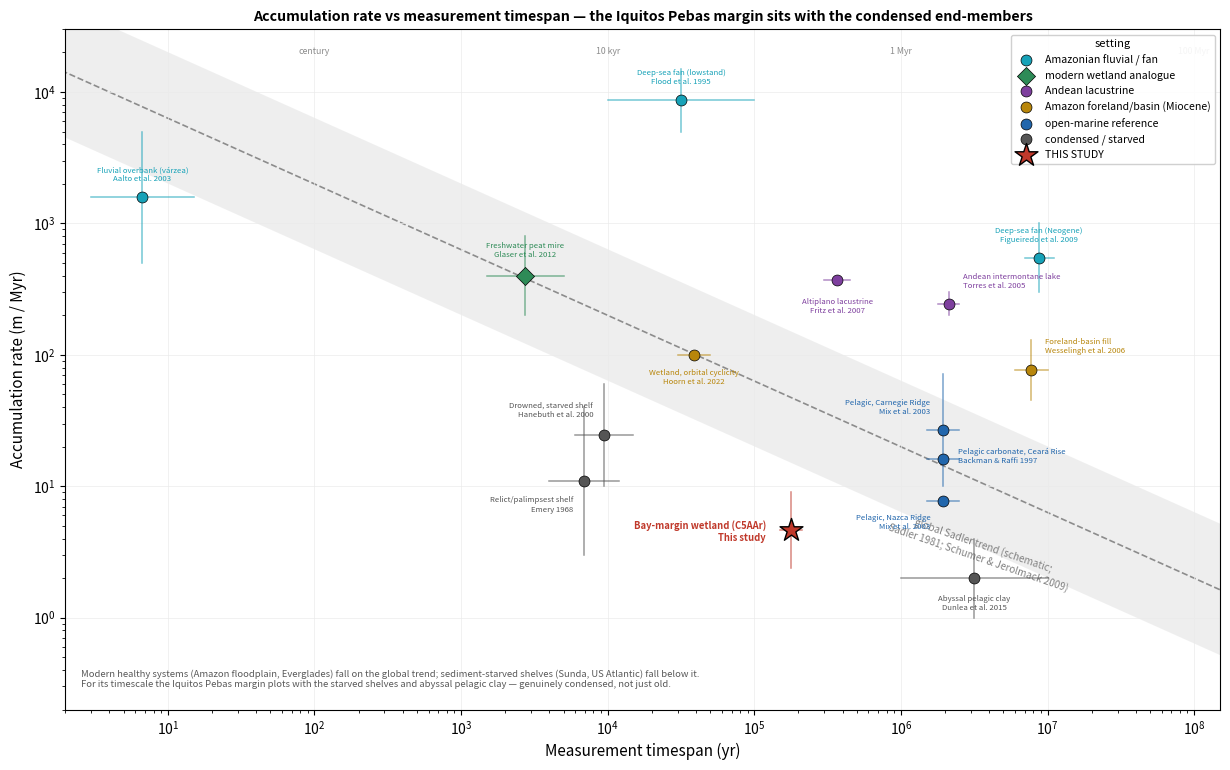

Python code for this plot: (Note: this script raises an exception after producing the figure.)
import os
#!/usr/bin/env python3
"""Sadler plot: accumulation rate vs measurement timespan (log-log).
Amazonian/Andean records + condensed-setting references, placing the Iquitos Pebas
magnetostratigraphic rate in context. Each point is labelled with its depositional
SETTING (line 1) and the source study 'Author et al. date' (line 2).

Sadler effect (Sadler 1981; Schumer & Jerolmack 2009): apparent rate falls as the
averaging timespan grows, because longer records contain more hiatuses.

Importable: draw_sadler(ax) renders the whole plot onto a supplied Axes so the
same code backs both the standalone figure and panel (c) of the combined Fig 4."""
import numpy as np, matplotlib; matplotlib.use("Agg")
import matplotlib.pyplot as plt
OUT=os.environ.get("PEBAS_OUT","/mnt/user-data/outputs")

C_FLU="#17a2b8"; C_AND="#7e3f9e"; C_BAS="#b8860b"; C_MAR="#2166ac"; C_CON="#555555"; C_THIS="#c0392b"; C_WET="#2e8b57"
MARK={"modern wetland analogue":"D"}   # diamond for wetland analogues

# label = "<setting>\n<Author et al. date>" ; rate_lo, rate_hi (m/Myr); tspan_lo, tspan_hi (yr); colour; group; dy
D=[
 # ---- modern analogues that fall ON the trend (validate the framework) ----
 ("Fluvial overbank (várzea)\nAalto et al. 2003",500,5000,3,15,C_FLU,"Amazonian fluvial / fan",+1),
 ("Freshwater peat mire\nGlaser et al. 2012",200,800,1.5e3,5e3,C_WET,"modern wetland analogue",+1),
 # ---- Amazon deep-sea fan (same system, two timescales) ----
 ("Deep-sea fan (lowstand)\nFlood et al. 1995",5000,15000,1e4,1e5,C_FLU,"Amazonian fluvial / fan",+1),
 ("Deep-sea fan (Neogene)\nFigueiredo et al. 2009",300,1000,7e6,1.1e7,C_FLU,"Amazonian fluvial / fan",+1),
 # ---- Andean lacustrine (long, well-dated drill cores) ----
 ("Altiplano lacustrine\nFritz et al. 2007",370,370,3e5,4.5e5,C_AND,"Andean lacustrine",-1),
 ("Andean intermontane lake\nTorres et al. 2005",200,300,1.8e6,2.5e6,C_AND,"Andean lacustrine",+1),
 # ---- Amazon foreland / basin (Miocene Pebas) ----
 ("Wetland, orbital cyclicity\nHoorn et al. 2022",100,100,3e4,5e4,C_BAS,"Amazon foreland/basin (Miocene)",-1),
 ("Foreland-basin fill\nWesselingh et al. 2006",45,130,6e6,1e7,C_BAS,"Amazon foreland/basin (Miocene)",+1),
 # ---- open-marine references (GPTS/astro-tuned) ----
 ("Pelagic, Nazca Ridge\nMix et al. 2003",7.7,7.7,1.5e6,2.5e6,C_MAR,"open-marine reference",-1),
 ("Pelagic carbonate, Ceará Rise\nBackman & Raffi 1997",16,16,1.5e6,2.5e6,C_MAR,"open-marine reference",+1),
 ("Pelagic, Carnegie Ridge\nMix et al. 2003",10,72,1.5e6,2.5e6,C_MAR,"open-marine reference",+1),
 # ---- modern sediment-starved shelves (living condensed analogues) ----
 ("Drowned, starved shelf\nHanebuth et al. 2000",10,60,6e3,1.5e4,C_CON,"condensed / starved",+1),
 ("Relict/palimpsest shelf\nEmery 1968",3,40,4e3,1.2e4,C_CON,"condensed / starved",-1),
 # ---- ancient condensed anchor ----
 ("Abyssal pelagic clay\nDunlea et al. 2015",1,4,1e6,1e7,C_CON,"condensed / starved",-1),
 # ---- this study ----
 ("Bay-margin wetland (C5AAr)\nThis study",2.4,9,1.5e5,2.1e5,C_THIS,"THIS STUDY",0),
]

# per-label offset overrides (dx,dy pts, ha, va) keyed by the exact label string
OVR={
 "Altiplano lacustrine\nFritz et al. 2007":(0,-13,"center","top"),
 "Andean intermontane lake\nTorres et al. 2005":(10,10,"left","bottom"),
 "Pelagic, Nazca Ridge\nMix et al. 2003":(-9,-9,"right","top"),
 "Pelagic carbonate, Ceará Rise\nBackman & Raffi 1997":(11,2,"left","center"),
 "Pelagic, Carnegie Ridge\nMix et al. 2003":(-9,10,"right","bottom"),
 "Abyssal pelagic clay\nDunlea et al. 2015":(0,-12,"center","top"),
 "Foreland-basin fill\nWesselingh et al. 2006":(10,11,"left","bottom"),
 "Freshwater peat mire\nGlaser et al. 2012":(0,12,"center","bottom"),
 "Drowned, starved shelf\nHanebuth et al. 2000":(-8,12,"right","bottom"),
 "Relict/palimpsest shelf\nEmery 1968":(-8,-11,"right","top"),
}

def draw_sadler(ax, title=True, fs_lab=5.6):
    """Render the Sadler plot onto Axes `ax`."""
    # global Sadler reference band (schematic): R = A * T^-0.5
    T=np.logspace(0,8.2,100); A=2e4
    ax.fill_between(T,0.32*A*T**-0.5,3.2*A*T**-0.5,color="0.82",alpha=0.35,zorder=0,lw=0)
    ax.plot(T,A*T**-0.5,color="0.55",lw=1.2,ls="--",zorder=1)
    ax.text(3.5e6,3.2,"global Sadler trend (schematic;\nSadler 1981; Schumer & Jerolmack 2009)",
            fontsize=7.2,color="0.5",rotation=-19,ha="center",va="center")
    seen=set()
    for lab,rlo,rhi,tlo,thi,c,g,dy in D:
        tc=np.sqrt(tlo*thi); rc=np.sqrt(rlo*rhi); this=g=="THIS STUDY"
        ax.plot([tlo,thi],[rc,rc],color=c,lw=1.1,alpha=0.6,zorder=3)
        ax.plot([tc,tc],[rlo,rhi],color=c,lw=1.1,alpha=0.6,zorder=3)
        mk="*" if this else MARK.get(g,"o")
        ax.scatter([tc],[rc],s=(300 if this else (85 if mk=="D" else 62)),marker=mk,
                   color=c,ec="k",lw=(1.0 if this else 0.5),zorder=5,label=(g if g not in seen else None))
        seen.add(g)
        if this:
            ax.annotate(lab,(tc,rc),fontsize=fs_lab+1.2,color=c,ha="right",va="center",
                        xytext=(-18,-1),textcoords="offset points",weight="bold")
        elif lab in OVR:
            dx,dyy,ha,va=OVR[lab]
            ax.annotate(lab,(tc,rc),fontsize=fs_lab,color=c,ha=ha,va=va,
                        xytext=(dx,dyy),textcoords="offset points")
        else:
            ax.annotate(lab,(tc,rc),fontsize=fs_lab,color=c,ha="center",
                        va=("bottom" if dy>0 else "top"),
                        xytext=(0,(10 if dy>0 else -10)),textcoords="offset points")
    ax.set_xscale("log"); ax.set_yscale("log")
    ax.set_xlim(2,1.5e8); ax.set_ylim(0.2,3e4)
    ax.set_xlabel("Measurement timespan (yr)",fontsize=11)
    ax.set_ylabel("Accumulation rate (m / Myr)",fontsize=11)
    if title:
        ax.set_title("Accumulation rate vs measurement timespan — the Iquitos Pebas margin "
                     "sits with the condensed end-members",fontsize=10.2,weight="bold")
    for x,lab in [(1e2,"century"),(1e4,"10 kyr"),(1e6,"1 Myr"),(1e8,"100 Myr")]:
        ax.text(x,2.2e4,lab,fontsize=6.3,color="0.55",ha="center",va="top")
    ax.legend(fontsize=7.6,loc="upper right",frameon=True,framealpha=0.92,
              title="setting",title_fontsize=8.0)
    ax.grid(True,which="major",color="0.92",lw=0.5,zorder=0)
    ax.text(0.014,0.03,
        "Modern healthy systems (Amazon floodplain, Everglades) fall on the global trend; sediment-starved shelves (Sunda, US Atlantic) fall below it.\n"
        "For its timescale the Iquitos Pebas margin plots with the starved shelves and abyssal pelagic clay — genuinely condensed, not just old.",
        transform=ax.transAxes,fontsize=6.8,color="0.35",va="bottom")

if __name__=="__main__":
    fig,ax=plt.subplots(figsize=(12.4,7.8))
    draw_sadler(ax)
    fig.tight_layout()
    fig.savefig(f"{OUT}/fig_sadler.png",dpi=190,bbox_inches="tight",facecolor="w")
    fig.savefig(f"{OUT}/fig_sadler.pdf",bbox_inches="tight")
    print("wrote fig_sadler.png with %d points"%len(D))
